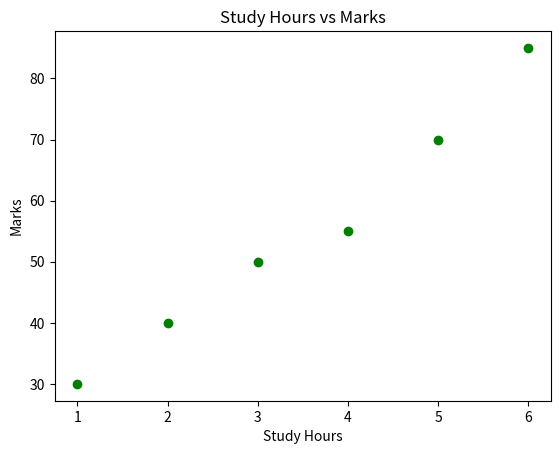

Python code for this plot:
import matplotlib.pyplot as plt

hours = [1, 2, 3, 4, 5, 6]
marks = [30, 40, 50, 55, 70, 85]

plt.scatter(hours,marks,color="green")
plt.title("Study Hours vs Marks")
plt.xlabel("Study Hours")
plt.ylabel("Marks")
plt.show()
